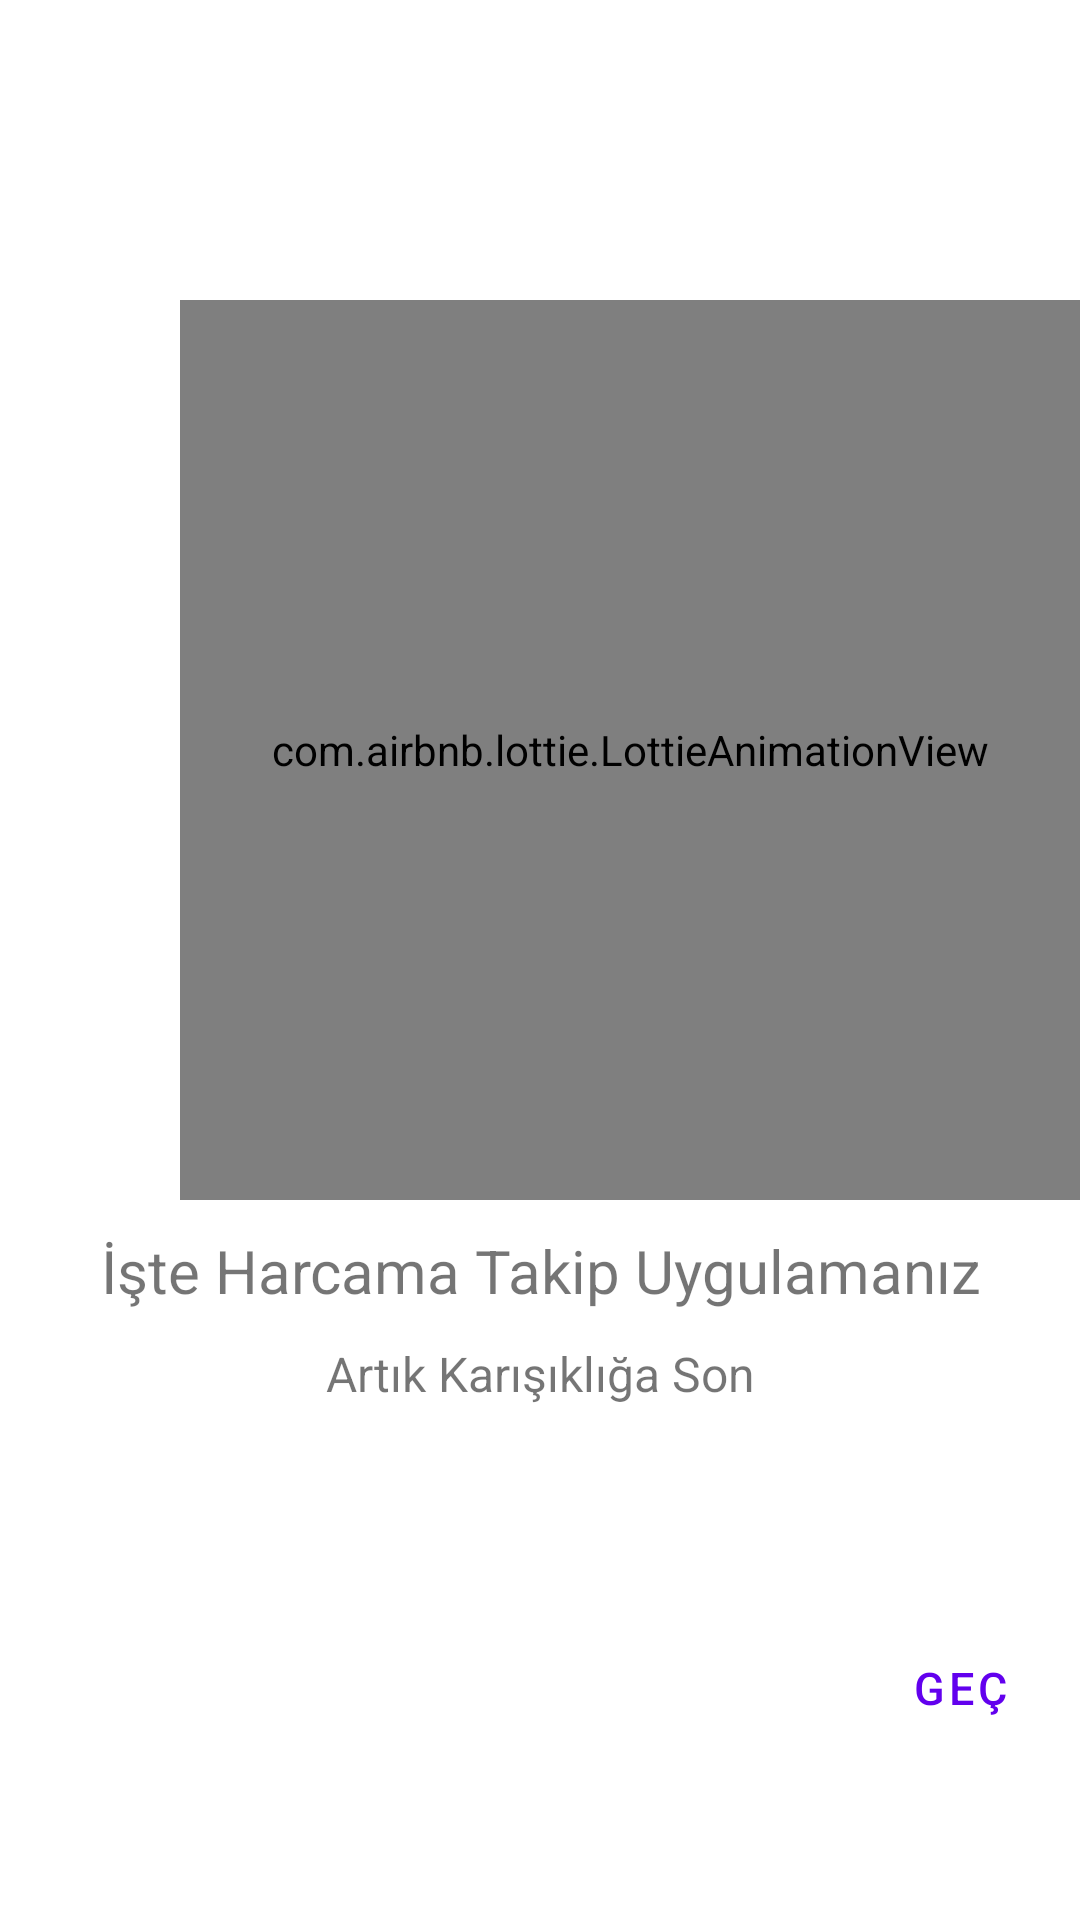

Write the Android layout XML for this screen, with the resource values it uses.
<!-- AndroidManifest.xml: application theme NoActionBarTheme -->
<!-- res/layout/fragment_on_boarding_screen.xml -->
<?xml version="1.0" encoding="utf-8"?>
<LinearLayout xmlns:android="http://schemas.android.com/apk/res/android"
    xmlns:tools="http://schemas.android.com/tools"
    android:layout_width="match_parent"
    android:layout_height="match_parent"
    xmlns:app="http://schemas.android.com/apk/res-auto"
    tools:context=".onBoardingScreen.OnBoardingScreenOne"
    android:orientation="vertical">
    <com.airbnb.lottie.LottieAnimationView
        android:layout_width="@dimen/onboardinganimationdimen"
        android:layout_height="@dimen/onboardinganimationdimen"
        app:lottie_loop="true"
        app:lottie_autoPlay="true"
        app:lottie_rawRes="@raw/firstanim"
        android:layout_marginLeft="60dp"
        android:layout_marginTop="100dp"
        ></com.airbnb.lottie.LottieAnimationView>

    <TextView
        android:layout_width="match_parent"
        android:layout_height="wrap_content"
        android:text="@string/onboardingScreenText1"
        android:textSize="@dimen/bigSizeOnBoardingText"
        android:gravity="center"
        android:layout_marginTop="10dp"
        ></TextView>
    <TextView
        android:layout_width="match_parent"
        android:layout_height="wrap_content"
        android:text="@string/onboardingScreenText2"
        android:textSize="@dimen/mediumSizeOnBoardingText"
        android:layout_marginTop="10dp"
        android:gravity="center"
        ></TextView>


    <Button
        android:id="@+id/buttonFirtsOnBoarding"

        style="@style/Widget.MaterialComponents.Button.OutlinedButton"
        android:layout_width="wrap_content"
        android:layout_height="wrap_content"
        android:text="Geç"
        android:textColor="@color/baseColor"
        android:backgroundTint="@android:color/transparent"
        app:cornerRadius="15dp"
        app:strokeColor="@color/baseColor"
        app:strokeWidth="@dimen/buttonStrokeWidth"
        android:layout_marginTop="70dp"
        android:layout_marginLeft="280dp"
        android:textSize="15sp"

        ></Button>





</LinearLayout>
<!-- resources referenced by this layout -->
<resources>
  <dimen name="bigSizeOnBoardingText">20sp</dimen>
  <dimen name="buttonStrokeWidth">1dp</dimen>
  <dimen name="mediumSizeOnBoardingText">16sp</dimen>
  <dimen name="onboardinganimationdimen">300dp</dimen>
  <string name="onboardingScreenText1">İşte Harcama Takip Uygulamanız</string>
  <string name="onboardingScreenText2">Artık Karışıklığa Son</string>
  <style name="NoActionBarTheme" parent="Theme.MaterialComponents.DayNight.NoActionBar">
          
          <item name="colorPrimary">@color/purple_500</item>
          <item name="colorPrimaryVariant">@color/purple_700</item>
          <item name="colorOnPrimary">@color/white</item>
          
          <item name="colorSecondary">@color/teal_200</item>
          <item name="colorSecondaryVariant">@color/teal_700</item>
          <item name="colorOnSecondary">@color/black</item>
          
          <item name="android:statusBarColor" tools:targetApi="l">?attr/colorPrimaryVariant</item>
          
      </style>
  <!-- not gathered from this repository: default colours our renderer supplied (Android Studio template values) -->
  <color name="purple_500">#FF6200EE</color>
  <color name="purple_700">#FF3700B3</color>
  <color name="teal_200">#FF03DAC5</color>
  <color name="teal_700">#FF018786</color>
  <color name="black">#FF000000</color>
  <color name="white">#FFFFFFFF</color>
</resources>
